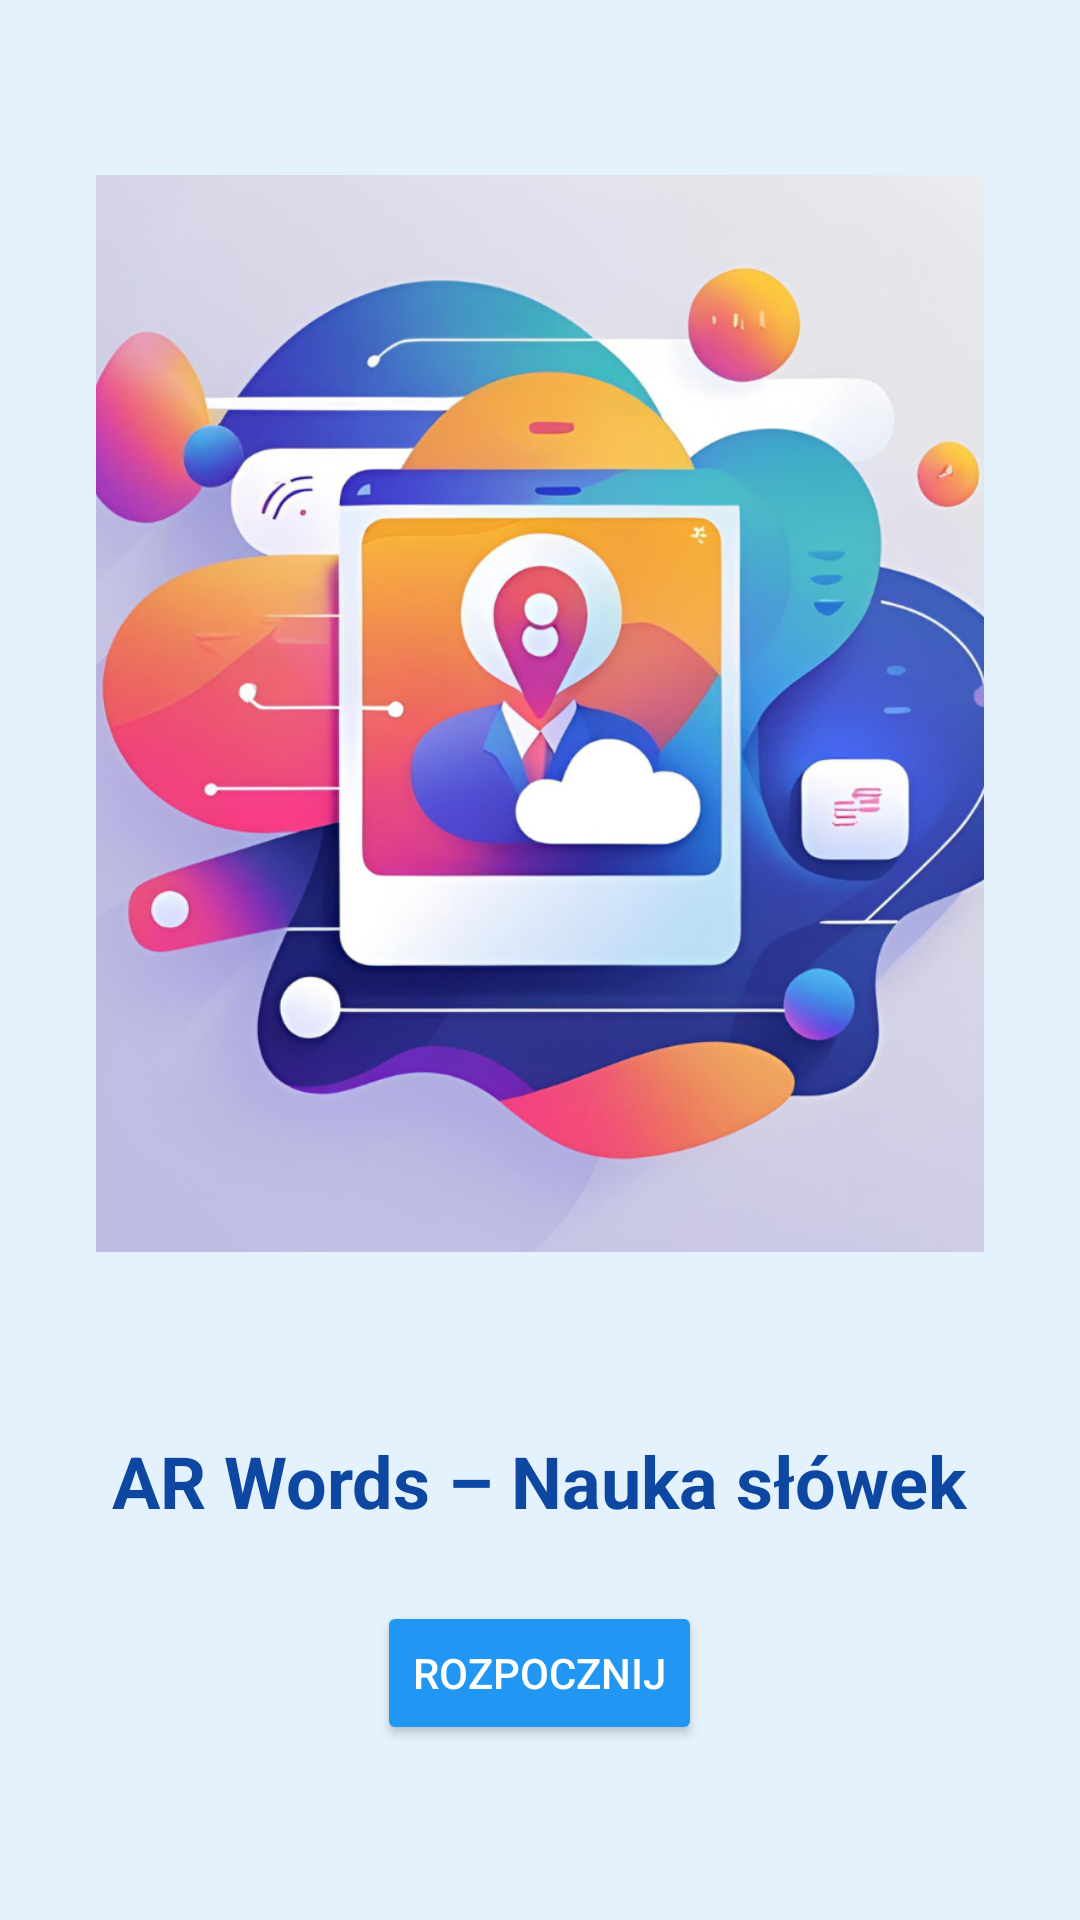

The Android layout XML behind this screen, and the referenced resources:
<!-- AndroidManifest.xml: application theme Theme.Arw -->
<!-- res/layout/activity_start.xml -->
<?xml version="1.0" encoding="utf-8"?>
<LinearLayout xmlns:android="http://schemas.android.com/apk/res/android"
    android:orientation="vertical"
    android:gravity="center"
    android:layout_width="match_parent"
    android:layout_height="match_parent"
    android:padding="32dp"
    android:background="#E3F2FD">

    <ImageView
        android:id="@+id/myImageView"
        android:layout_width="436dp"
        android:layout_height="359dp"
        android:layout_marginBottom="60sp"
        android:scaleType="centerCrop"
        android:src="@drawable/zdj" />

    <TextView
        android:id="@+id/appTitle"
        android:layout_width="wrap_content"
        android:layout_height="wrap_content"
        android:text="AR Words – Nauka słówek"
        android:textSize="24sp"
        android:textStyle="bold"
        android:textColor="#0D47A1"
        android:layout_marginBottom="24dp" />

    <Button
        android:id="@+id/startButton"
        android:layout_width="wrap_content"
        android:layout_height="wrap_content"
        android:text="Rozpocznij"
        android:backgroundTint="#2196F3"
        android:textColor="#FFFFFF"
        android:padding="12dp" />

</LinearLayout>
<!-- resources referenced by this layout -->
<resources>
  <!-- drawable zdj: png bitmap (drawable, 597855 bytes) -->
  <style name="Theme.Arw" parent="Base.Theme.Arw" />
  <style name="Base.Theme.Arw" parent="Theme.Material3.DayNight.NoActionBar">
          
          
      </style>
</resources>
